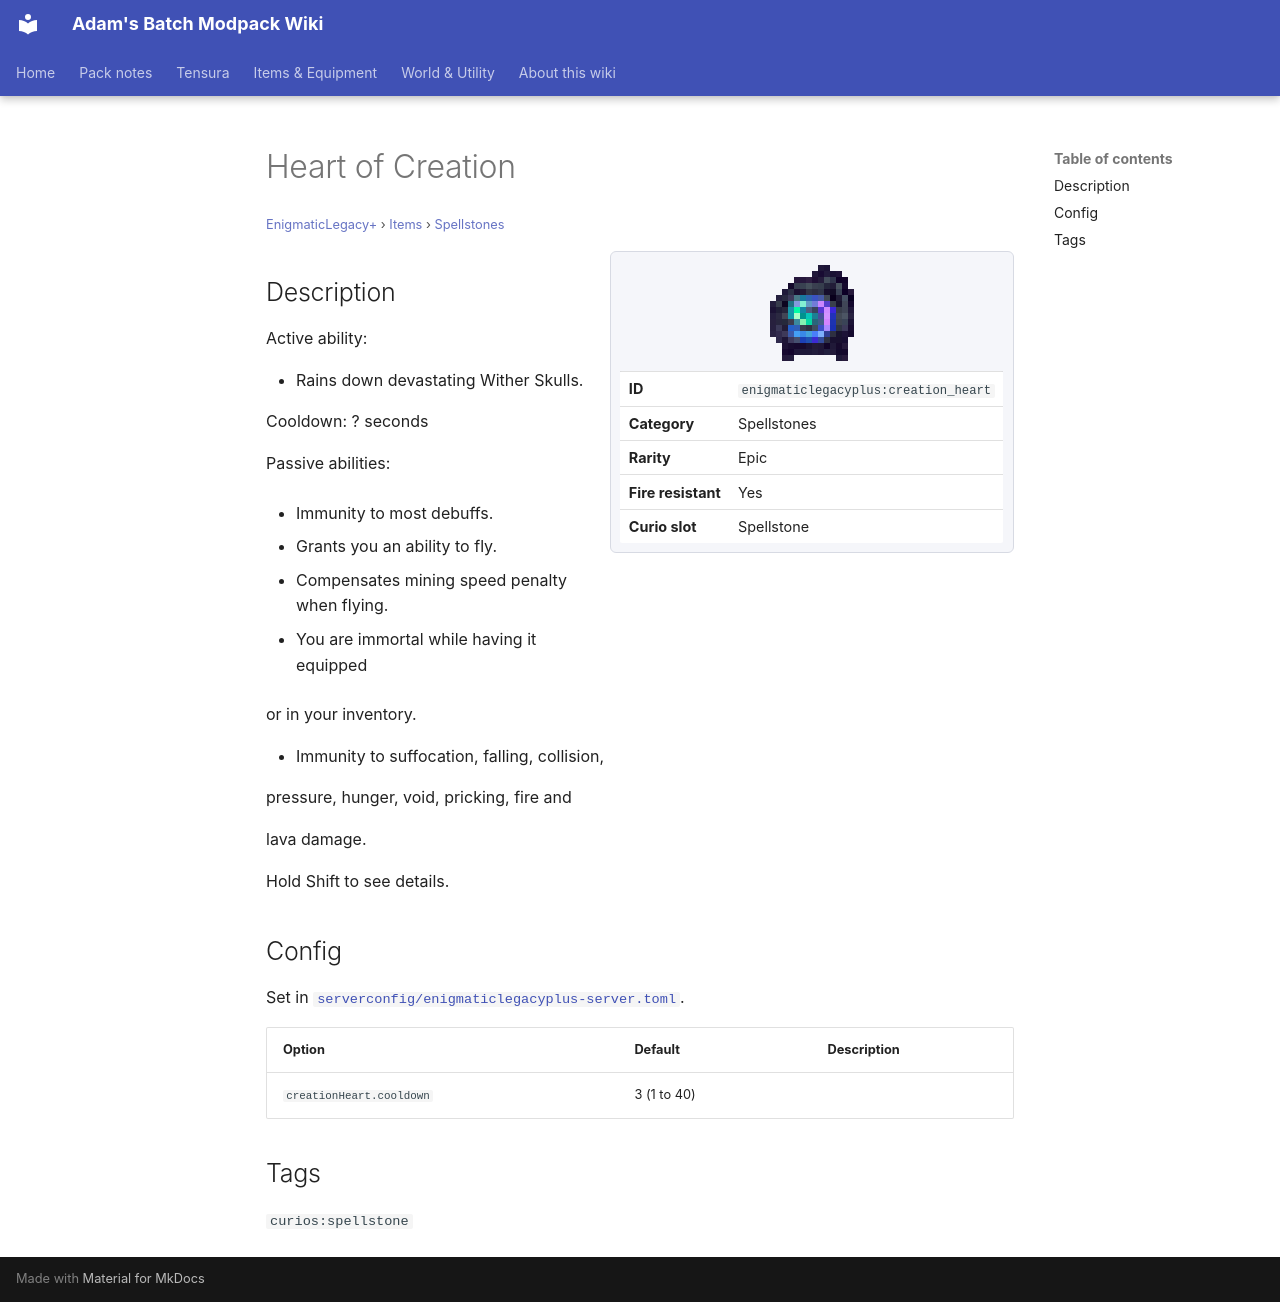

repository: Proteus-Nell/Adams-Batch-MC-Modpack-Wiki · page: enigmatic-legacy-plus/items/spellstones/creation-heart/index.html · generator: mkdocs

# Heart of Creation

<small>[EnigmaticLegacy+](../../index.md) &rsaquo; [Items](../index.md) &rsaquo; [Spellstones](index.md)</small>

<div class="infobox" markdown>

![Heart of Creation](../../../assets/icons/enigmaticlegacyplus/item/creation_heart.png)

| | |
|---|---|
| **ID** | `enigmaticlegacyplus:creation_heart` |
| **Category** | Spellstones |
| **Rarity** | Epic |
| **Fire resistant** | Yes |
| **Curio slot** | Spellstone |

</div>

## Description

Active ability:

- Rains down devastating Wither Skulls.

Сooldown: ? seconds

Passive abilities:

- Immunity to most debuffs.

- Grants you an ability to fly.

- Compensates mining speed penalty when flying.

- You are immortal while having it equipped

or in your inventory.

- Immunity to suffocation, falling, collision,

pressure, hunger, void, pricking, fire and

lava damage.

Hold Shift to see details.

## Config

Set in [`serverconfig/enigmaticlegacyplus-server.toml`](../../configs/serverconfig-enigmaticlegacyplus-server.md).

| Option | Default | Description |
|---|---|---|
| `creationHeart.cooldown` | 3 (1 to 40) |  |

## Tags

`curios:spellstone`
